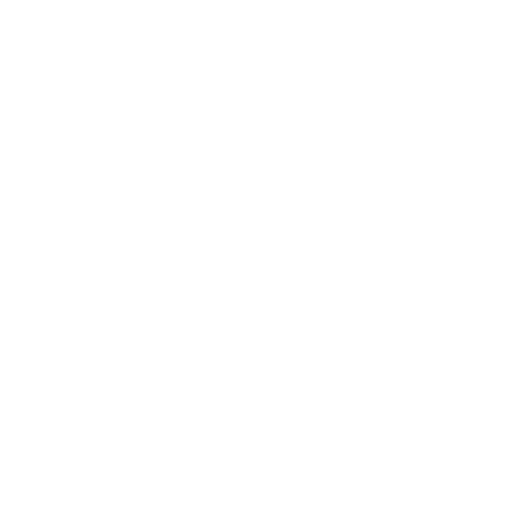
t = 0.00 s
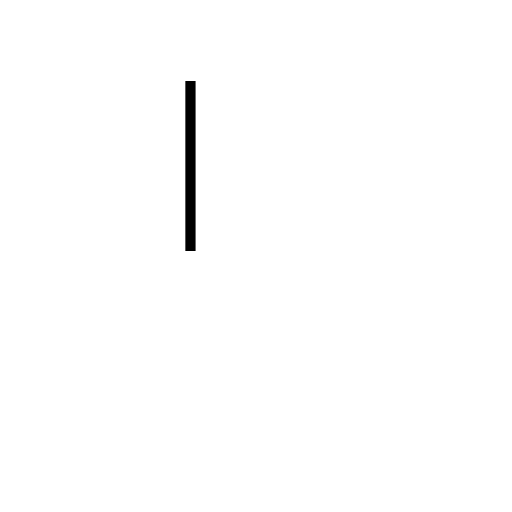
t = 0.50 s
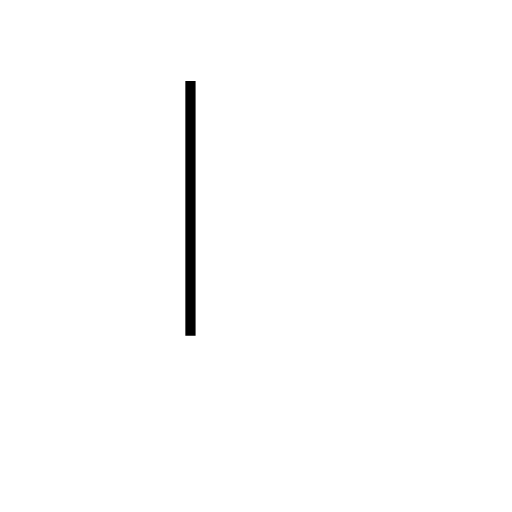
t = 0.75 s
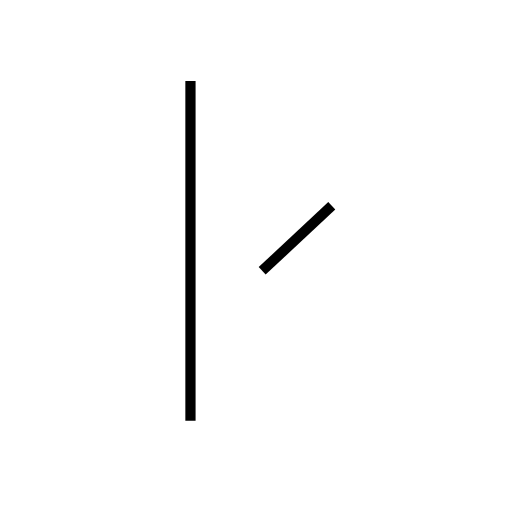
t = 1.28 s
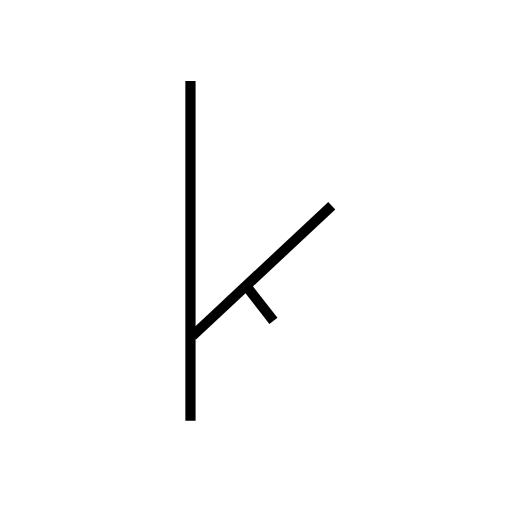
t = 1.68 s
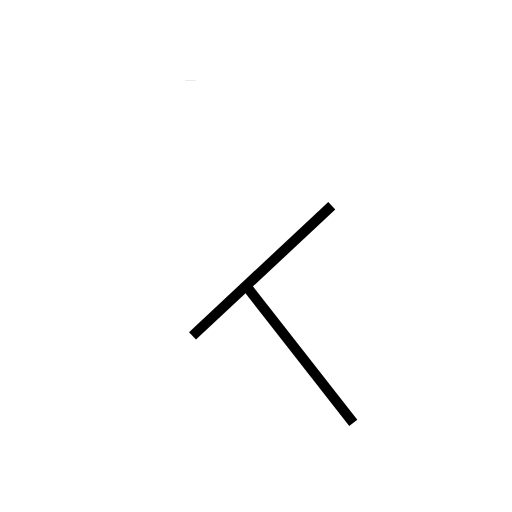
t = 2.06 s

The animated SVG that drew these frames (rendered in a browser with its animation timeline set to each time). Animation: 3 SMIL elements (animate=3); one cycle of 2.06 s.

<?xml version='1.0' encoding='utf-8'?>
<svg viewBox="0.0 -6.0 50.0 50.0" version="1.1" xmlns="http://www.w3.org/2000/svg"><rect x="-1000" y="-1000" width="2000" height="2000" stroke="white" fill="white" /><g style="fill:none;stroke:#000000;stroke-width:1"><path d="M 18.6 -36.1 L 18.6 -2.9 " transform="translate(0.0 38.0)" stroke-dasharray="33.2" stroke-dashoffset="33.2"><animate attributeName="stroke-dashoffset" from="33.2" to="0" dur="0.996s" begin="0s; anim_end.end" fill="freeze" id="anim0" /></path><path d="M 32.4 -23.9 L 18.8 -11.2 " transform="translate(0.0 38.0)" stroke-dasharray="18.607794065928395" stroke-dashoffset="18.607794065928395"><animate attributeName="stroke-dashoffset" from="18.607794065928395" to="0" dur="0.5582338219778519s" begin="anim0.end" fill="freeze" id="anim1" /></path><path d="M 24.1 -16.0 L 34.5 -2.7" transform="translate(0.0 38.0)" stroke-dasharray="16.88342382338369" stroke-dashoffset="16.88342382338369"><animate attributeName="stroke-dashoffset" from="16.88342382338369" to="0" dur="0.5065027147015106s" begin="anim1.end" fill="freeze" id="anim_end" /></path></g></svg>
